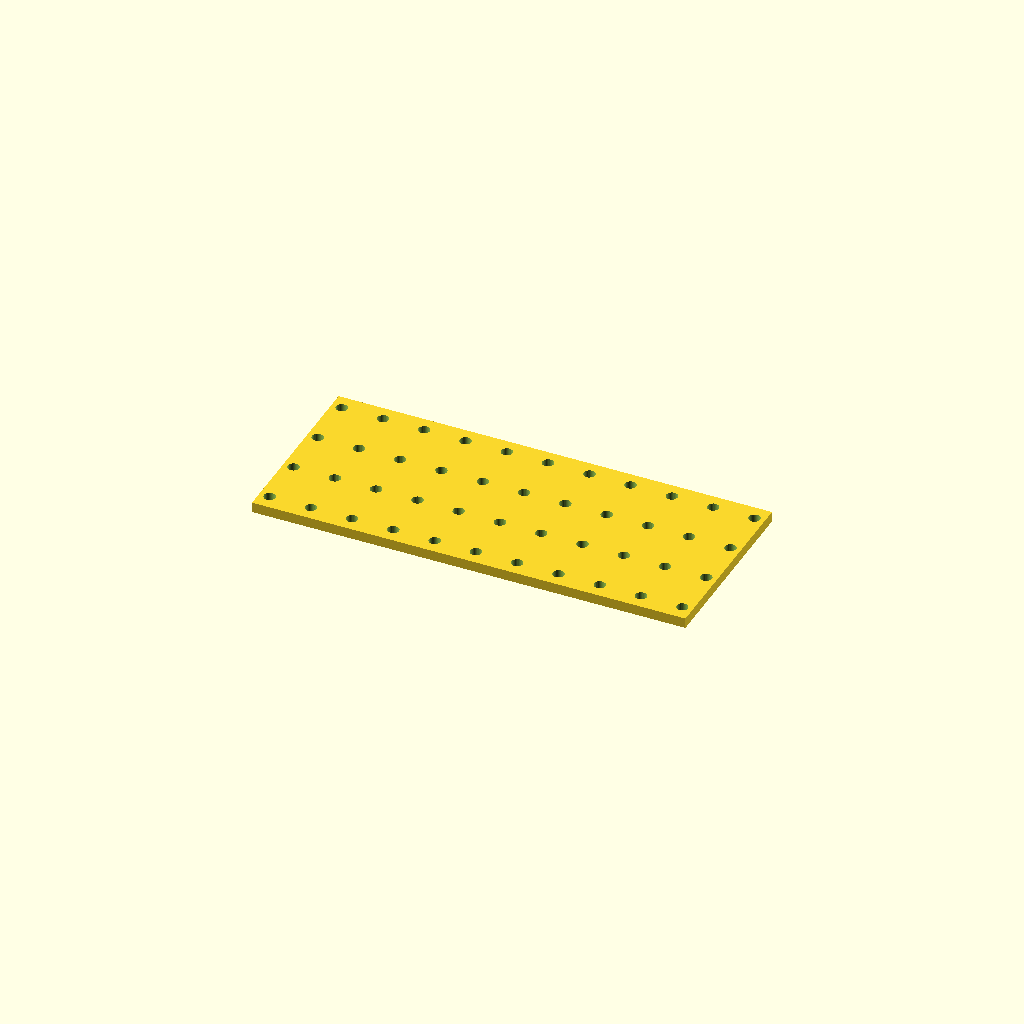
Cell 1 — every parameter at its default value.
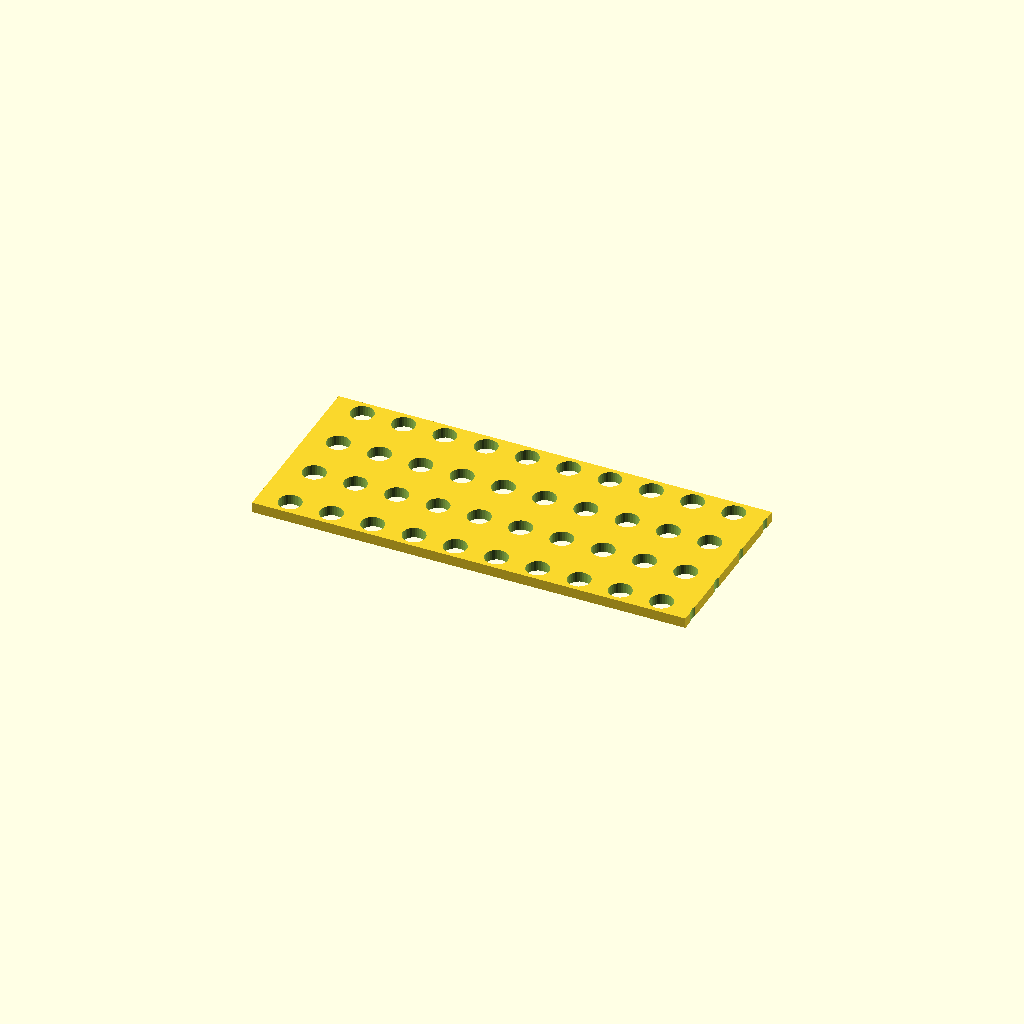
Cell 2: the same model with hole_d = 11.
All cells are drawn from one camera (rotation 55°, 0°, 25°, orthographic, colour scheme Cornfield), so only the parameter changes between them.
OpenSCAD source file optional_data/data/place1/perfpanels/part_0048.scad:
$fn = 32;

// ----------------------------------------------------------------------
// Perforated panel 210 x 90 x 5
// 4 x 11 Ø5.5 holes, grid layout
// ----------------------------------------------------------------------

// --- parameters (mm) ---
panel = [210, 90, 5];  // overall size (x, y, z)
hole_d = 5.5;          // hole diameter
pitch_x = 20;          // hole pitch along X
pitch_y = 25;          // hole pitch along Y

// --- derived feature positions (mm) ---
margin = hole_d / 2 + 2;            // = 4.75   clearance from the panel edge
cols = floor((panel[0] - 2 * margin) / pitch_x) + 1;  // = 11   how many columns fit in X
rows = floor((panel[1] - 2 * margin) / pitch_y) + 1;  // = 4   how many rows fit in Y
span_x = (cols - 1) * pitch_x + 0;  // = 200   width of the field
span_y = (rows - 1) * pitch_y;      // = 75   height of the field
origin_x = -span_x / 2;             // = -100   X of the first hole
origin_y = -span_y / 2;             // = -37.5   Y of the first row
holes = rows * cols;                // = 44   holes in total
feature_centers = [
  [origin_x + 0 * pitch_x, origin_y + 0 * pitch_y],
  [origin_x + 1 * pitch_x, origin_y + 0 * pitch_y],
  [origin_x + 2 * pitch_x, origin_y + 0 * pitch_y],
  [origin_x + 3 * pitch_x, origin_y + 0 * pitch_y],
  [origin_x + 4 * pitch_x, origin_y + 0 * pitch_y],
  [origin_x + 5 * pitch_x, origin_y + 0 * pitch_y],
  [origin_x + 6 * pitch_x, origin_y + 0 * pitch_y],
  [origin_x + 7 * pitch_x, origin_y + 0 * pitch_y],
  [origin_x + 8 * pitch_x, origin_y + 0 * pitch_y],
  [origin_x + 9 * pitch_x, origin_y + 0 * pitch_y],
  [origin_x + 10 * pitch_x, origin_y + 0 * pitch_y],
  [origin_x + 0 * pitch_x, origin_y + 1 * pitch_y],
  [origin_x + 1 * pitch_x, origin_y + 1 * pitch_y],
  [origin_x + 2 * pitch_x, origin_y + 1 * pitch_y],
  [origin_x + 3 * pitch_x, origin_y + 1 * pitch_y],
  [origin_x + 4 * pitch_x, origin_y + 1 * pitch_y],
  [origin_x + 5 * pitch_x, origin_y + 1 * pitch_y],
  [origin_x + 6 * pitch_x, origin_y + 1 * pitch_y],
  [origin_x + 7 * pitch_x, origin_y + 1 * pitch_y],
  [origin_x + 8 * pitch_x, origin_y + 1 * pitch_y],
  [origin_x + 9 * pitch_x, origin_y + 1 * pitch_y],
  [origin_x + 10 * pitch_x, origin_y + 1 * pitch_y],
  [origin_x + 0 * pitch_x, origin_y + 2 * pitch_y],
  [origin_x + 1 * pitch_x, origin_y + 2 * pitch_y],
  [origin_x + 2 * pitch_x, origin_y + 2 * pitch_y],
  [origin_x + 3 * pitch_x, origin_y + 2 * pitch_y],
  [origin_x + 4 * pitch_x, origin_y + 2 * pitch_y],
  [origin_x + 5 * pitch_x, origin_y + 2 * pitch_y],
  [origin_x + 6 * pitch_x, origin_y + 2 * pitch_y],
  [origin_x + 7 * pitch_x, origin_y + 2 * pitch_y],
  [origin_x + 8 * pitch_x, origin_y + 2 * pitch_y],
  [origin_x + 9 * pitch_x, origin_y + 2 * pitch_y],
  [origin_x + 10 * pitch_x, origin_y + 2 * pitch_y],
  [origin_x + 0 * pitch_x, origin_y + 3 * pitch_y],
  [origin_x + 1 * pitch_x, origin_y + 3 * pitch_y],
  [origin_x + 2 * pitch_x, origin_y + 3 * pitch_y],
  [origin_x + 3 * pitch_x, origin_y + 3 * pitch_y],
  [origin_x + 4 * pitch_x, origin_y + 3 * pitch_y],
  [origin_x + 5 * pitch_x, origin_y + 3 * pitch_y],
  [origin_x + 6 * pitch_x, origin_y + 3 * pitch_y],
  [origin_x + 7 * pitch_x, origin_y + 3 * pitch_y],
  [origin_x + 8 * pitch_x, origin_y + 3 * pitch_y],
  [origin_x + 9 * pitch_x, origin_y + 3 * pitch_y],
  [origin_x + 10 * pitch_x, origin_y + 3 * pitch_y]
];   // hole centres, used verbatim by the cutter loop

// panel outline, every hole through
difference() {
  cube(panel, center = true);
  for (centre = feature_centers)
    translate([centre[0], centre[1], 0])
      cylinder(d = hole_d, h = panel[2] + 2, center = true);
}
Parameter table extracted from the source (name, type, default, range or options):
panel: vector, default [210, 90, 5]
hole_d: number, default 5.5
pitch_x: number, default 20
pitch_y: number, default 25
